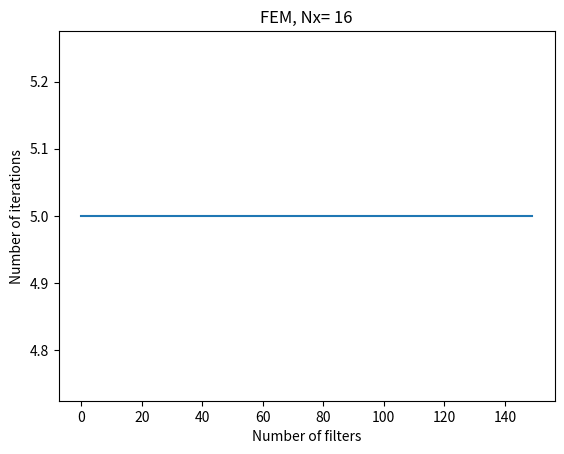

The matplotlib source for this figure:
import numpy as np
import scipy as sc

import scipy.sparse.linalg as sp
import itertools
import matplotlib.pyplot as plt

# smoother of the phase-field
def apply_smoother_log10(phase):
    # Define a 2D smoothing kernel
    kernel = np.array([[0.0625, 0.125, 0.0625],
                       [0.125, 0.25, 0.125],
                       [0.0625, 0.125, 0.0625]])
    # Apply convolution for smoothing
    smoothed_arr = sc.signal.convolve2d(np.log10(phase[0]), kernel, mode='same', boundary='wrap')
    # Fix bouarders
    smoothed_arr[0, :] = 0  # First row
    smoothed_arr[-1, :] = 0  # Last row
    smoothed_arr[:, 0] = 0  # First column
    smoothed_arr[:, -1] = 0  # Last column

    # Fix center point
    smoothed_arr[phase.shape[1] // 2 - 1:phase.shape[1] // 2 + 1,
    phase.shape[2] // 2 - 1:phase.shape[2] // 2 + 1] = -4

    smoothed_arr = 10 ** smoothed_arr

    return smoothed_arr
def solve_sparse(A, b, M=None):
    num_iters = 0

    def callback(xk):
        nonlocal num_iters
        num_iters += 1

    x, status = sp.cg(A, b, M=M, atol=1e-12, maxiter=1000, callback=callback)
    return x, status, num_iters


###

nb_quad_points_per_pixel = 2
# PARAMETERS ##############################################################
ndim = 2  # number of dimensions (works for 2D and 3D)
N_x = N_y = 16  # number of voxels (assumed equal for all directions)
N = (N_x, N_y)  # number of voxels

delta_x, delta_y = 1/N_x, 1/N_y  # pixel size / grid spacing
pixel_size = (delta_x, delta_y)
domain_vol = (delta_x * N_x) * (delta_y * N_y)  # domain volume

# auxiliary values
n_u_dofs = 1  # number_of_unique_dofs  1 for heat/ ndim for elasticity

prodN = np.prod(np.array(N))  # number of grid points
ndof = prodN
vec_shape = (ndim,) + N  # shape of the vector for storing DOFs

temp_shape = (1,) + N  # shape of the vector for storing DOFs, (number of degrees-of-freedom)
grad_shape = (1, ndim, nb_quad_points_per_pixel) + N  # shape of the gradient vector, DOFs

# OPERATORS #
dot21 = lambda A, v: np.einsum('ij...,fj...  ->fi...', A, v)  # dot product between data and gradient

# (inverse) Fourier transform (for each tensor component in each direction)
fft = lambda x: np.fft.fftn(x, [*N])
ifft = lambda x: np.fft.ifftn(x, [*N])

##############################################################
# Shape function gradients
B_gradient_dqc = np.zeros([ndim, nb_quad_points_per_pixel, 4])

# @formatter:off   B(dim,number of nodal values,quad point ,element)
B_gradient_dqc[:, 0, :] = [[-1 / delta_x,       0, 1 / delta_x,          0],
                           [-1 / delta_y,        1 / delta_y, 0,        0]] # first quad point
B_gradient_dqc[:, 1, :] = [[0,          - 1 / delta_x, 0, 1 / delta_x],
                            [0, 0, - 1 / delta_y,          1 / delta_y]] # second quad point

B_direct_dqij = B_gradient_dqc.reshape(ndim,
                                       nb_quad_points_per_pixel,
                                       *ndim * (2,))

# TODO do nice/clear explanation with transforms and jacobians
# @formatter:on
quadrature_weights = np.zeros([nb_quad_points_per_pixel])
quadrature_weights[:] = delta_x * delta_y / 2


def B(u_ixy, grad_u_ijqxy=None):
    # apply gradient operator
    if grad_u_ijqxy is None:
        grad_u_ijqxy = np.zeros([1, ndim, nb_quad_points_per_pixel, *N])

    for pixel_node in np.ndindex(*np.ones([ndim], dtype=int) * 2):
        # iteration over all voxel corners
        pixel_node = np.asarray(pixel_node)
        grad_u_ijqxy += np.einsum('jq,ixy->ijqxy',
                                  B_direct_dqij[(..., *pixel_node)],
                                  np.roll(u_ixy, -1 * pixel_node, axis=tuple(range(1, ndim + 1))))
    return grad_u_ijqxy


def B_t(flux_ijqxyz, div_flux_ixy=None):
    if div_flux_ixy is None:  # if div_u_fnxyz is not specified, determine the size
        div_flux_ixy = np.zeros([1, *N])

    for pixel_node in np.ndindex(*np.ones([ndim], dtype=int) * 2):
        # iteration over all voxel corners
        pixel_node = np.asarray(pixel_node)
        div_fnxyz_pixel_node = np.einsum('jq,ijqxy->ixy',
                                         B_direct_dqij[(..., *pixel_node)],
                                         flux_ijqxyz)

        div_flux_ixy += np.roll(div_fnxyz_pixel_node, 1 * pixel_node, axis=tuple(range(1, ndim + 1)))

    return div_flux_ixy


# PROBLEM DEFINITION ######################################################
# material data --- thermal_conductivity
mat_contrast = 1.
inc_contrast = 1e-4

# Material distribution: Square inclusion with: Obnosov solution
phase = np.ones([nb_quad_points_per_pixel, N_x, N_y])
phase[:, phase.shape[1] * 1 // 4+1:phase.shape[1] * 3 // 4+1,
phase.shape[2] * 1 // 4+1:phase.shape[2] * 3 // 4+1] *= inc_contrast

nb_of_filters=150
nb_it_wrt_filter = []

for aplication in np.arange(nb_of_filters):
    #phase[0] = apply_smoother_log10(phase)

    plot_cross = False#bool(aplication % 20 == 0)
    if plot_cross:
        plt.figure()
        ax_cross = plt.gca()
        ax_cross.semilogy(phase[0, :, phase.shape[1] // 2], linewidth=1)


    A2_0 = mat_contrast * np.eye(ndim)
    #A2_1 = inc_contrast * np.eye(ndim)

    # Material data matrix --- conductivity matrix A_ij per quad point           [grid of tensors]
    mat_data_ijqxy = np.einsum('ij,qxy', A2_0, phase)
    #mat_data_ijqxy += np.einsum('ij,qxy', A2_1, 1 - phase)

    # apply quadrature weights
    mat_data_ijqxy = np.einsum('ijq...,q->ijq...', mat_data_ijqxy, quadrature_weights)

    # Macroscopic gradient ---  loading
    macro_grad_j = np.array([1, 0])
    E_jqxy = np.einsum('j,qxy', macro_grad_j,
                       np.ones([nb_quad_points_per_pixel, N_x, N_y]))  # set macroscopic gradient loading
    E_ijqxy = E_jqxy[np.newaxis, ...]  # f for elasticity

    # System matrix function
    K_fun_I = lambda x: B_t(
        dot21(mat_data_ijqxy,
              B(u_ixy=x.reshape(temp_shape)))).reshape(-1)
    # right hand side vector
    b_I = -B_t(dot21(mat_data_ijqxy, E_ijqxy)).reshape(-1)  # right-hand side

    # Preconditioner IN FOURIER SPACE #############################################
    ref_mat_data_ij = np.array([[1, 0], [0, 1]])
    # apply quadrature weights
    ref_mat_data_ij = ref_mat_data_ij * quadrature_weights[0]
    M_diag_ixy = np.zeros([n_u_dofs, N_x, N_y])
    for d in range(n_u_dofs):
        unit_impuls_ixy = np.zeros(temp_shape)
        unit_impuls_ixy[d, 0, 0] = 1
        # M_diag_ixy[:, d, 0, 0] = 1
        # response of the system to unit impulses
        M_diag_ixy[d, ...] = B_t(
            dot21(A=ref_mat_data_ij, v=B(u_ixy=unit_impuls_ixy)))  # TODO {change back!!!!§}

    # Unit impulses in Fourier space --- diagonal block of size [n_u_dofs,n_u_dofs]
    M_diag_ixy = (fft(x=M_diag_ixy))  # imaginary part is zero
    # Compute the inverse of preconditioner
    M_diag_ixy[M_diag_ixy != 0] = 1 / M_diag_ixy[M_diag_ixy != 0]
    # M_diag_ixy= np.linalg.pinv(M_diag_ixy)

    # Preconditioner function
    dot11 = lambda A, v: np.einsum('i...,i...  ->i...', A, v)  # dot product between precon and
    M_fun_I = lambda x: np.real((ifft(dot11(M_diag_ixy, fft(x=x.reshape(temp_shape))))).reshape(-1))

    # x_grad= B(u_ixy=b_I.reshape(temp_shape))
    # x_div=B_t( dot21(mat_data_ijqxy,
    #           B(u_ixy=b_I.reshape(temp_shape)))).reshape(-1)
    # x_1 = K_fun_I(b_I)

    ###### Solver ######
    u_sol_vec, status, num_iters_PCG = solve_sparse(
        A=sp.LinearOperator(shape=(ndof, ndof), matvec=K_fun_I, dtype='float'),
        b=b_I,
        M=sp.LinearOperator(shape=(ndof, ndof), matvec=M_fun_I, dtype='float'))

    print('Number of steps  PCG = {}'.format(num_iters_PCG))
    nb_it_wrt_filter.append(num_iters_PCG)

    du_sol_ijqxy = B(u_ixy=u_sol_vec.reshape(temp_shape))
    aux_ijqxy = du_sol_ijqxy + E_ijqxy
    A_eff = np.inner(dot21(mat_data_ijqxy, aux_ijqxy).reshape(-1), aux_ijqxy.reshape(-1)) / domain_vol
    print('homogenised properties preconditioned A11 = {}'.format(A_eff))
    print('END PCG')

    # Reference solution without preconditioner
    # u_sol_plain_I, status, num_iters = solve_sparse(
    #     A=sp.LinearOperator(shape=(ndof, ndof), matvec=K_fun_I, dtype='float'),
    #     b=b_I,
    #     M=None)
    # print('Number of steps plain= {}'.format(num_iters))
    #
    # du_sol_plain_ijqxy = B(u_ixy=u_sol_plain_I.reshape(temp_shape))
    #
    # aux_plain_ijqxy = du_sol_plain_ijqxy + E_ijqxy
    # print('homogenised properties plain A11 = {}'.format(
    #     np.inner(dot21(mat_data_ijqxy, aux_plain_ijqxy).reshape(-1), aux_plain_ijqxy.reshape(-1)) / domain_vol))
    # print('END CG')

    J_eff = mat_contrast * np.sqrt((mat_contrast + 3 * inc_contrast) / (3 * mat_contrast + inc_contrast))
    print('Analytical effective properties A11 = {}'.format(J_eff))
    print('Error A11 = {}, contrast = {}, N = {}'.format(A_eff - J_eff , inc_contrast/mat_contrast, N_x))

    if plot_cross:

        plt.title(f'FEM, nb_filter = {aplication}')
        ax_cross.tick_params(axis='y', labelcolor='black')
        ax_cross.set_xticks([])
        ax_cross.set_xticklabels([])
        plt.show()

print(nb_it_wrt_filter)
plt.figure()
plt.plot(nb_it_wrt_filter)
plt.title(f'FEM, Nx= {N_x}')
plt.xlabel('Number of filters')
plt.ylabel('Number of iterations')
plt.show()